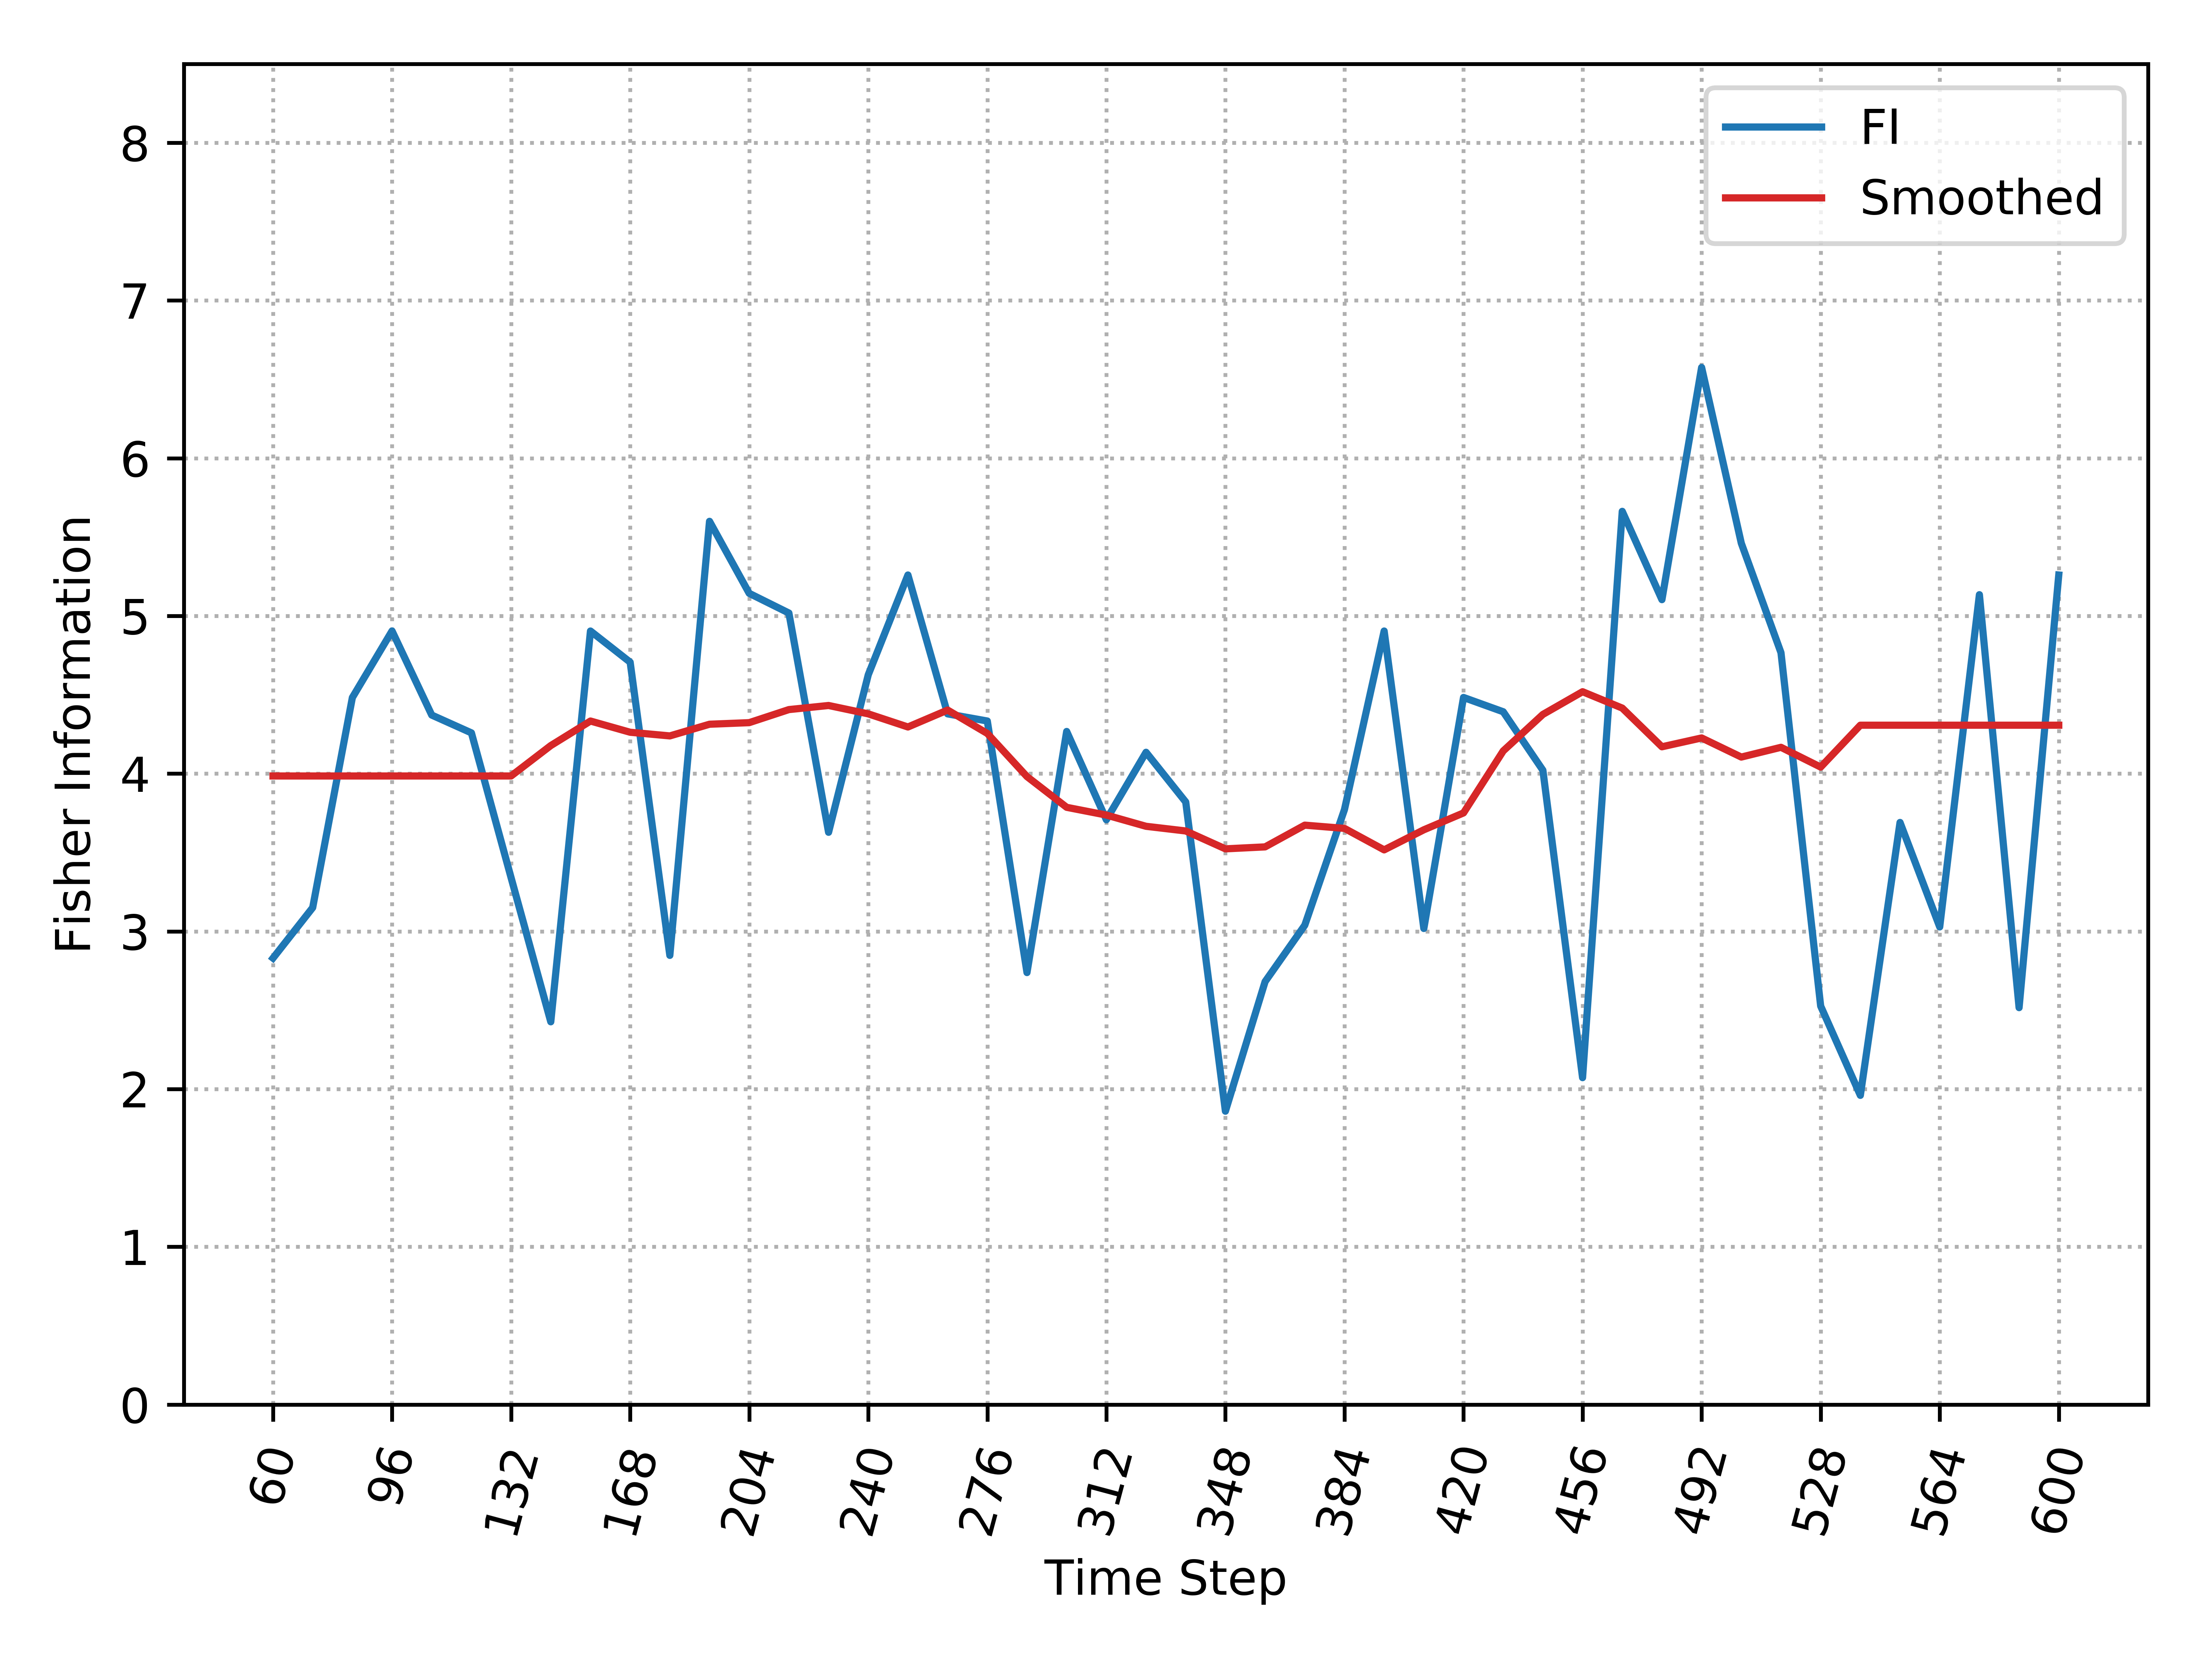

The file beside this chart, header and first rows:
, Time_Step, FI, Smooth_FI
0, 60, 2.831, 3.985
1, 72, 3.151, 3.985
2, 84, 4.483, 3.985
3, 96, 4.905, 3.985
4, 108, 4.372, 3.985
5, 120, 4.259, 3.985
6, 132, 3.34, 3.985
7, 144, 2.427, 4.178
8, 156, 4.904, 4.334
9, 168, 4.707, 4.263
10, 180, 2.848, 4.239
11, 192, 5.6, 4.313
12, 204, 5.143, 4.324
13, 216, 5.019, 4.406
14, 228, 3.628, 4.432
15, 240, 4.627, 4.379
16, 252, 5.26, 4.296
17, 264, 4.379, 4.403
18, 276, 4.334, 4.255
19, 288, 2.739, 3.981
20, 300, 4.268, 3.787
21, 312, 3.708, 3.738
22, 324, 4.136, 3.666
23, 336, 3.821, 3.637
24, 348, 1.86, 3.523
25, 360, 2.681, 3.536
26, 372, 3.039, 3.674
27, 384, 3.772, 3.653
28, 396, 4.904, 3.517
29, 408, 3.018, 3.644
30, 420, 4.483, 3.751
31, 432, 4.393, 4.144
32, 444, 4.022, 4.376
33, 456, 2.073, 4.52
34, 468, 5.663, 4.416
35, 480, 5.103, 4.171
36, 492, 6.576, 4.227
37, 504, 5.461, 4.105
38, 516, 4.767, 4.167
39, 528, 2.527, 4.042
40, 540, 1.96, 4.307
41, 552, 3.691, 4.307
42, 564, 3.028, 4.307
43, 576, 5.135, 4.307
44, 588, 2.517, 4.307
45, 600, 5.26, 4.307
